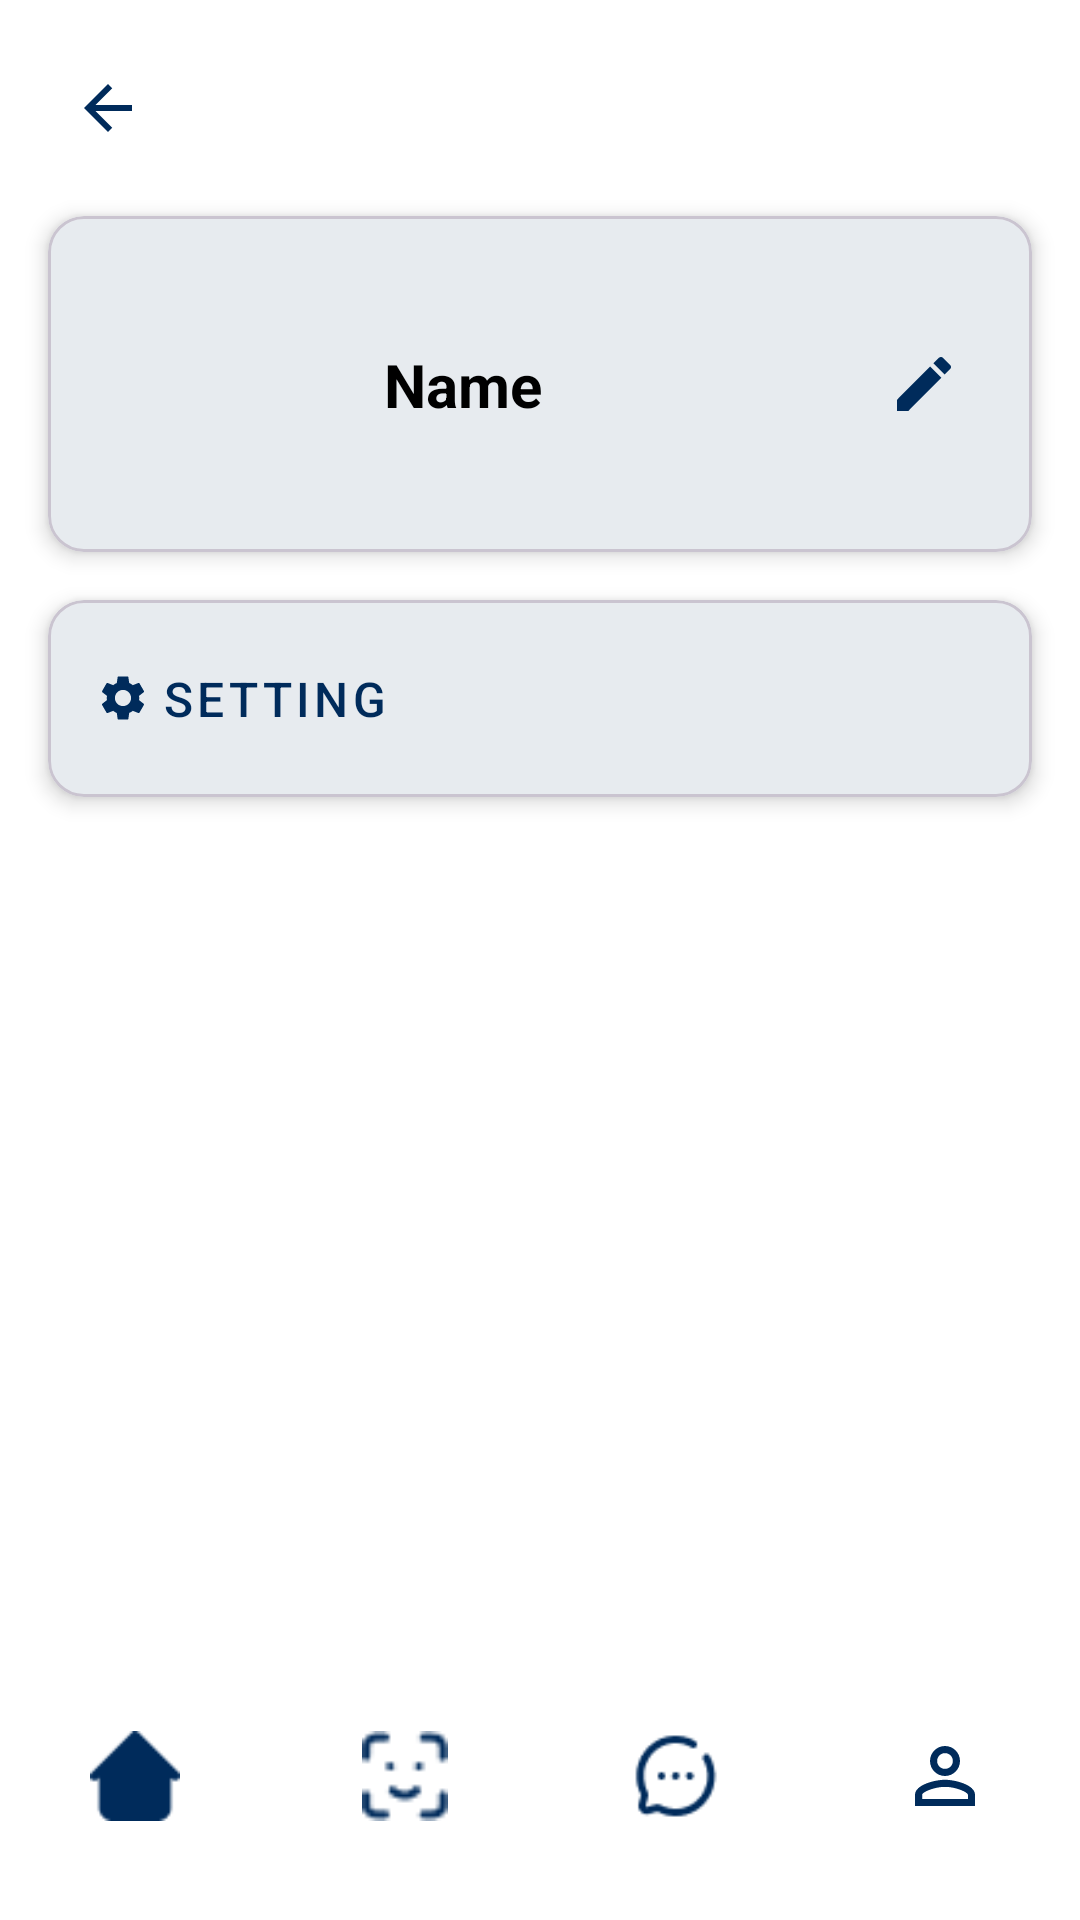

Reconstruct the res/layout file that produces this screen, plus the resources it refers to.
<!-- AndroidManifest.xml: application theme Theme.BangkitCapstone -->
<!-- res/layout/activity_profile.xml -->
<?xml version="1.0" encoding="utf-8"?>
<androidx.constraintlayout.widget.ConstraintLayout xmlns:android="http://schemas.android.com/apk/res/android"
    xmlns:app="http://schemas.android.com/apk/res-auto"
    xmlns:tools="http://schemas.android.com/tools"
    android:layout_width="match_parent"
    android:layout_height="match_parent"
    android:background="?android:attr/colorBackground">

    <ImageButton
        android:id="@+id/btnBack"
        android:layout_width="wrap_content"
        android:layout_height="wrap_content"
        android:layout_margin="16dp"
        android:background="?attr/selectableItemBackgroundBorderless"
        android:padding="8dp"
        app:tint="?attr/colorPrimary"
        android:src="@drawable/baseline_arrow_back_24"
        app:layout_constraintStart_toStartOf="parent"
        app:layout_constraintTop_toTopOf="parent" />

    <com.google.android.material.card.MaterialCardView
        android:id="@+id/profileCard"
        android:layout_width="match_parent"
        android:layout_height="wrap_content"
        android:layout_margin="16dp"
        app:cardCornerRadius="12dp"
        app:cardElevation="4dp"
        app:layout_constraintTop_toBottomOf="@id/btnBack">

        <androidx.constraintlayout.widget.ConstraintLayout
            android:layout_width="match_parent"
            android:layout_height="wrap_content"
            android:padding="16dp">

            <com.google.android.material.imageview.ShapeableImageView
                android:id="@+id/profileImage"
                android:layout_width="80dp"
                android:layout_height="80dp"
                android:scaleType="centerCrop"
                app:layout_constraintStart_toStartOf="parent"
                app:layout_constraintTop_toTopOf="parent"
                app:shapeAppearanceOverlay="@style/CircularImageView" />

            <TextView
                android:id="@+id/profileName"
                android:layout_width="0dp"
                android:layout_height="wrap_content"
                android:layout_marginStart="16dp"
                android:text="Name"
                android:textSize="20sp"
                android:textStyle="bold"
                app:layout_constraintEnd_toStartOf="@id/btnEdit"
                app:layout_constraintStart_toEndOf="@id/profileImage"
                app:layout_constraintTop_toTopOf="@id/profileImage"
                app:layout_constraintBottom_toBottomOf="@id/profileImage"/>

            <ImageButton
                android:id="@+id/btnEdit"
                android:layout_width="wrap_content"
                android:layout_height="wrap_content"
                android:background="?attr/selectableItemBackgroundBorderless"
                android:padding="8dp"
                app:tint="?attr/colorPrimary"
                android:src="@drawable/baseline_edit_24"
                app:layout_constraintEnd_toEndOf="parent"
                app:layout_constraintTop_toTopOf="@id/profileImage"
                app:layout_constraintBottom_toBottomOf="@id/profileImage"/>
        </androidx.constraintlayout.widget.ConstraintLayout>
    </com.google.android.material.card.MaterialCardView>

    <com.google.android.material.card.MaterialCardView
        android:id="@+id/settingCard"
        android:layout_width="match_parent"
        android:layout_height="wrap_content"
        android:layout_margin="16dp"
        app:cardCornerRadius="12dp"
        app:cardElevation="4dp"
        app:layout_constraintTop_toBottomOf="@+id/profileCard"
        tools:layout_editor_absoluteX="16dp">

        <com.google.android.material.button.MaterialButton
            android:id="@+id/btnSetting"
            style="@style/Widget.MaterialComponents.Button.TextButton"
            android:layout_width="match_parent"
            android:layout_height="wrap_content"
            android:gravity="start|center_vertical"
            android:padding="16dp"
            android:text="Setting"
            android:textSize="16sp"
            app:itemIconTint="?attr/colorPrimary"
            app:icon="@drawable/baseline_settings_24" />
    </com.google.android.material.card.MaterialCardView>

    <ProgressBar
        android:id="@+id/progressBar"
        android:layout_width="wrap_content"
        android:layout_height="wrap_content"
        android:visibility="gone"
        app:layout_constraintTop_toTopOf="parent"
        app:layout_constraintBottom_toBottomOf="parent"
        app:layout_constraintStart_toStartOf="parent"
        app:layout_constraintEnd_toEndOf="parent"/>

    <com.google.android.material.bottomnavigation.BottomNavigationView
        android:id="@+id/bottom_navigation"
        android:layout_width="match_parent"
        android:layout_height="wrap_content"
        android:background="@android:color/transparent"
        android:paddingVertical="8dp"
        app:elevation="0dp"
        app:itemIconSize="30dp"
        app:itemIconTint="?attr/colorPrimary"
        app:labelVisibilityMode="unlabeled"
        app:itemRippleColor="@null"
        app:itemBackground="@null"
        app:itemActiveIndicatorStyle="@null"
        app:layout_constraintBottom_toBottomOf="parent"
        app:menu="@menu/bottom_nav_menu" />

</androidx.constraintlayout.widget.ConstraintLayout>
<!-- resources referenced by this layout -->
<resources>
  <!-- drawable baseline_arrow_back_24 (drawable) -->
  <vector xmlns:android="http://schemas.android.com/apk/res/android" android:autoMirrored="true" android:height="24dp" android:tint="#002B5B" android:viewportHeight="24" android:viewportWidth="24" android:width="24dp">
        
      <path android:fillColor="@android:color/white" android:pathData="M20,11H7.83l5.59,-5.59L12,4l-8,8 8,8 1.41,-1.41L7.83,13H20v-2z"/>
      
  </vector>
  <!-- drawable baseline_edit_24 (drawable) -->
  <vector xmlns:android="http://schemas.android.com/apk/res/android" android:height="24dp" android:tint="#002B5B" android:viewportHeight="24" android:viewportWidth="24" android:width="24dp">
        
      <path android:fillColor="@android:color/white" android:pathData="M3,17.25V21h3.75L17.81,9.94l-3.75,-3.75L3,17.25zM20.71,7.04c0.39,-0.39 0.39,-1.02 0,-1.41l-2.34,-2.34c-0.39,-0.39 -1.02,-0.39 -1.41,0l-1.83,1.83 3.75,3.75 1.83,-1.83z"/>
      
  </vector>
  <!-- drawable baseline_settings_24 (drawable) -->
  <vector xmlns:android="http://schemas.android.com/apk/res/android" android:height="24dp" android:tint="#002B5B" android:viewportHeight="24" android:viewportWidth="24" android:width="24dp">
        
      <path android:fillColor="@android:color/white" android:pathData="M19.14,12.94c0.04,-0.3 0.06,-0.61 0.06,-0.94c0,-0.32 -0.02,-0.64 -0.07,-0.94l2.03,-1.58c0.18,-0.14 0.23,-0.41 0.12,-0.61l-1.92,-3.32c-0.12,-0.22 -0.37,-0.29 -0.59,-0.22l-2.39,0.96c-0.5,-0.38 -1.03,-0.7 -1.62,-0.94L14.4,2.81c-0.04,-0.24 -0.24,-0.41 -0.48,-0.41h-3.84c-0.24,0 -0.43,0.17 -0.47,0.41L9.25,5.35C8.66,5.59 8.12,5.92 7.63,6.29L5.24,5.33c-0.22,-0.08 -0.47,0 -0.59,0.22L2.74,8.87C2.62,9.08 2.66,9.34 2.86,9.48l2.03,1.58C4.84,11.36 4.8,11.69 4.8,12s0.02,0.64 0.07,0.94l-2.03,1.58c-0.18,0.14 -0.23,0.41 -0.12,0.61l1.92,3.32c0.12,0.22 0.37,0.29 0.59,0.22l2.39,-0.96c0.5,0.38 1.03,0.7 1.62,0.94l0.36,2.54c0.05,0.24 0.24,0.41 0.48,0.41h3.84c0.24,0 0.44,-0.17 0.47,-0.41l0.36,-2.54c0.59,-0.24 1.13,-0.56 1.62,-0.94l2.39,0.96c0.22,0.08 0.47,0 0.59,-0.22l1.92,-3.32c0.12,-0.22 0.07,-0.47 -0.12,-0.61L19.14,12.94zM12,15.6c-1.98,0 -3.6,-1.62 -3.6,-3.6s1.62,-3.6 3.6,-3.6s3.6,1.62 3.6,3.6S13.98,15.6 12,15.6z"/>
      
  </vector>
  <style name="CircularImageView">
          <item name="cornerSize">50%</item>
      </style>
  <style name="Theme.BangkitCapstone" parent="Base.Theme.BangkitCapstone" />
  <style name="Base.Theme.BangkitCapstone" parent="Theme.Material3.DayNight.NoActionBar">
          
           <item name="colorPrimary">@color/navy_blue</item>
          <item name="android:colorBackground">@color/white</item>
          <item name="colorSurface">@color/white</item>
  
          <item name="android:textColor">@color/black</item>
          <item name="android:textColorPrimary">@color/black</item>
          <item name="android:textColorSecondary">@color/light_gray</item>
      </style>
  <color name="navy_blue">#002B5B</color>
  <color name="white">#FFFFFFFF</color>
  <color name="black">#FF000000</color>
  <color name="light_gray">#D9D9D9</color>
</resources>
